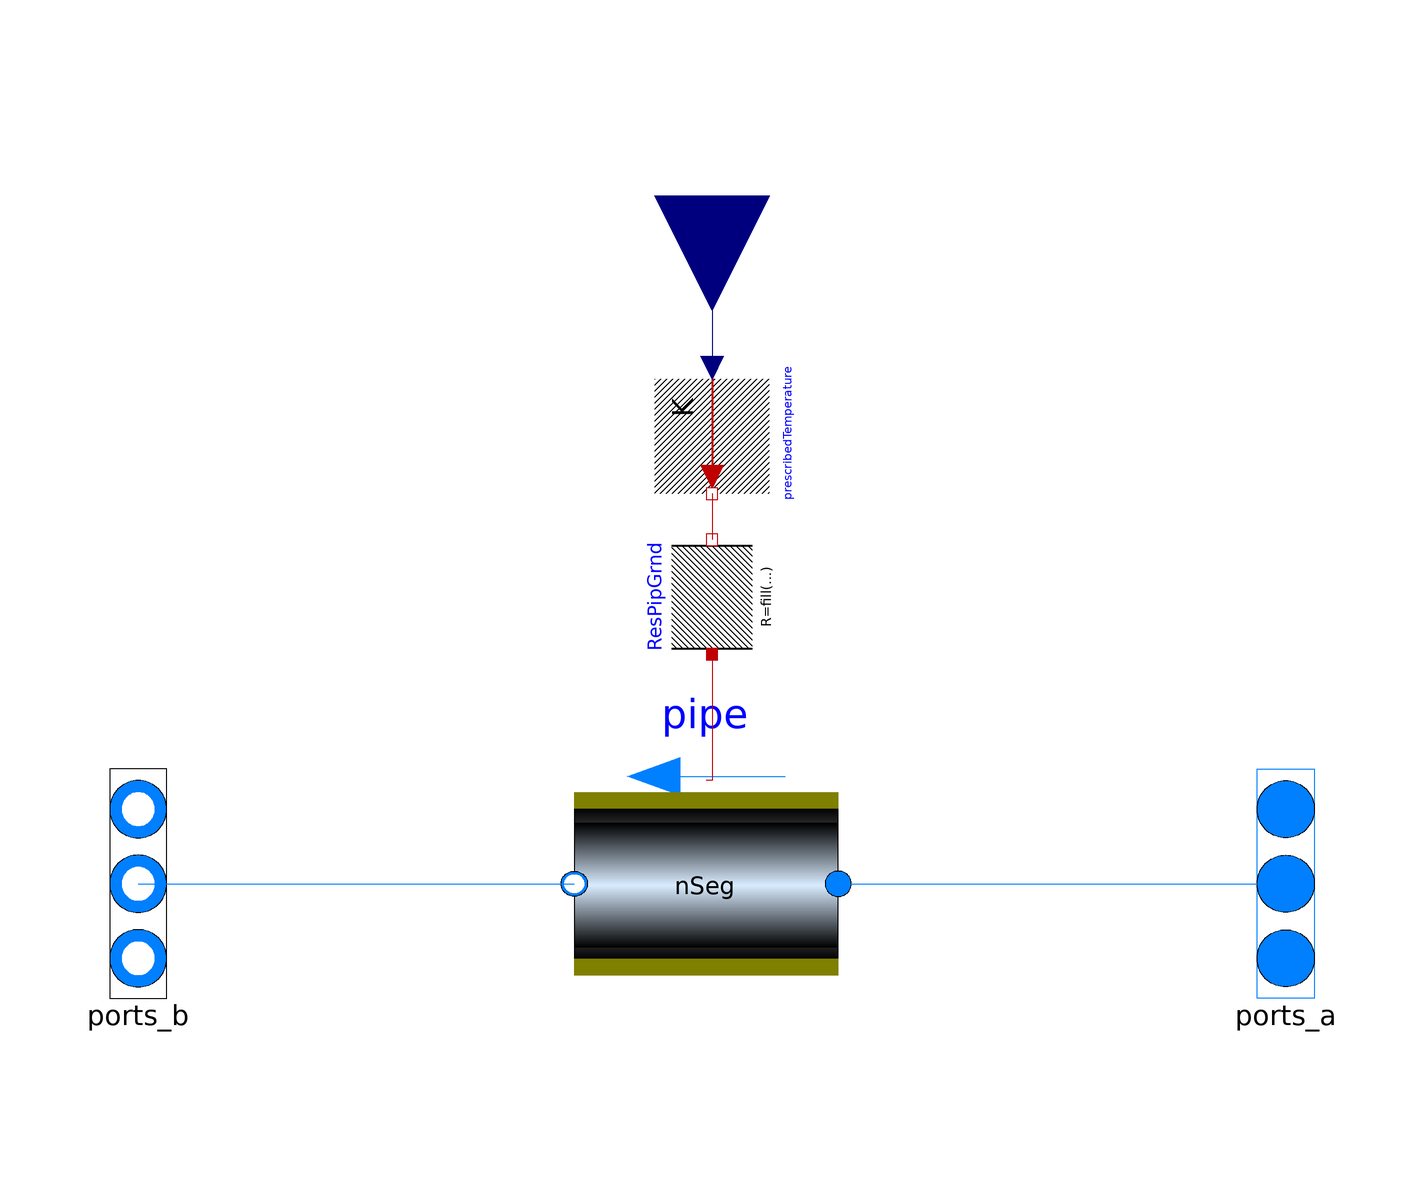

The Modelica model whose source follows is shown above as a component diagram (icons at their Placement, wires along their Line points).

model OutsidePipe
  "Mulit port model of pipes in outdoor environement."
  extends dhcSim.DHC.Submodules.MultiPortModules.Pipe.BaseClasses.BasePipeMulti;

  parameter Modelica.SIunits.Length[nLev] thicknessIns "Thickness of insulation";
  parameter Modelica.SIunits.ThermalConductivity lambdaIns = 0.025
    "Heat conductivity of insulation";
  parameter Modelica.SIunits.CoefficientOfHeatTransfer h = 14.6 "Heat transfer coefficient";

protected
  parameter Modelica.SIunits.ThermalResistance R = 1/(h*2*Modelica.Constants.pi*length);
public
   TwoPortModules.Pipe.InsulatedPipe[nLev] pipe(
     redeclare each final package Medium = Medium,
     each final dpType=dpType,
     each final nSeg=nSeg,
     final diameter_set=diameter,
     each final length_set=length,
     final v_nominal=v_nominal,
     each final roughness=roughness,
     final dp_nominal_set=dp_nominal,
     final m_flow_nominal_set=m_flow_nominal,
     each final energyDynamics=energyDynamics,
     each final massDynamics=massDynamics,
     each final mSenFac=mSenFac,
     final p_start=p_start,
     final T_start=T_start,
     final X_start=X_start,
     final C_start=C_start,
     final C_nominal=C_nominal,
     each final allowFlowReversal=allowFlowReversal,
     final m_flow_small=m_flow_small,
     each final from_dp=from_dp,
     each final linearizeFlowResistance=linearizeFlowResistance,
     each final deltaM=deltaM,
     each final ReC=ReC,
     final dp_fixed_nominal=dp_fixed_nominal,
     final thicknessIns=thicknessIns,
     each final lambdaIns=lambdaIns,
    each final useMultipleHeatPorts=true)
     annotation (Placement(transformation(extent={{-23,-22},{23,22}},
        rotation=180,
        origin={-1,-3.55271e-15})));

  Modelica.Thermal.HeatTransfer.Components.ThermalResistor ResPipGrnd[nLev, nSeg](
    R=fill(R, nLev, nSeg))
    "Thermal resistance between pipes and environement"
                                                       annotation (Placement(transformation(extent={{-10,-10},
            {10,10}},
        rotation=90,
        origin={0,50})));

  Modelica.Thermal.HeatTransfer.Sources.PrescribedTemperature prescribedTemperature annotation (Placement(
        transformation(
        extent={{-10,-10},{10,10}},
        rotation=270,
        origin={0,78})));
  Modelica.Blocks.Interfaces.RealInput Tamb_in annotation (Placement(transformation(
        extent={{-20,-20},{20,20}},
        rotation=270,
        origin={0,120})));
equation
  connect(ports_b, pipe.port_b) annotation (Line(points={{-100,0},{-62,0},{-62,-1.44329e-15},
          {-24,-1.44329e-15}},
                            color={0,127,255}));
  connect(pipe.port_a, ports_a) annotation (Line(points={{22,-7.10543e-15},{24,-7.10543e-15},
          {24,0},{100,0}},color={0,127,255}));

  for i in 1:nSeg loop
    for j in 1:nLev-1 loop
    end for;
    for j in 1:nLev loop
        connect(prescribedTemperature.port, ResPipGrnd[j, i].port_b)
            annotation (Line(points={{-1.77636e-15,68},{-1.77636e-15,60},{
              6.66134e-16,60}},              color={191,0,0}));
          connect(ResPipGrnd[j, i].port_a, pipe[j].heatPorts[i])
    annotation (Line(points={{0,40},{0,18.04},{-1,18.04}},        color={191,0,0}));
    end for;

  end for;

  connect(Tamb_in, prescribedTemperature.T) annotation (Line(points={{0,120},{0,
          90},{2.22045e-15,90}},                                                      color={0,0,127}));

  annotation (Icon(coordinateSystem(preserveAspectRatio=false), graphics={
        Rectangle(
          extent={{-100,36},{100,16}},
          lineColor={0,0,0},
          fillPattern=FillPattern.HorizontalCylinder,
          fillColor={217,236,256}),
        Rectangle(
          extent={{-100,10},{100,-10}},
          lineColor={0,0,0},
          fillPattern=FillPattern.HorizontalCylinder,
          fillColor={217,236,256}),
        Rectangle(
          extent={{-100,-16},{100,-36}},
          lineColor={0,0,0},
          fillPattern=FillPattern.HorizontalCylinder,
          fillColor={217,236,256}),
        Rectangle(
          extent={{-100,60},{100,-60}},
          lineColor={0,0,0},
          fillPattern=FillPattern.HorizontalCylinder,
          fillColor={192,192,192}),
        Rectangle(
          extent={{-100,34},{100,14}},
          lineColor={0,0,0},
          fillPattern=FillPattern.HorizontalCylinder,
          fillColor={217,236,256}),
        Rectangle(
          extent={{-100,8},{100,-12}},
          lineColor={0,0,0},
          fillPattern=FillPattern.HorizontalCylinder,
          fillColor={217,236,256}),
        Rectangle(
          extent={{-100,-18},{100,-38}},
          lineColor={0,0,0},
          fillPattern=FillPattern.HorizontalCylinder,
          fillColor={217,236,256}),
        Line(points={{-40,80},{42,80},{32,90}}, color={28,108,200}),
        Line(points={{42,80},{32,70}}, color={28,108,200}),
        Line(points={{-38,-80},{44,-80},{34,-70}}, color={28,108,200}),
        Line(points={{44,-80},{34,-90}}, color={28,108,200}),
        Text(
          extent={{-144,-134},{156,-94}},
          textString="%name",
          lineColor={0,0,255})}),     Diagram(coordinateSystem(
          preserveAspectRatio=false)));
end OutsidePipe;